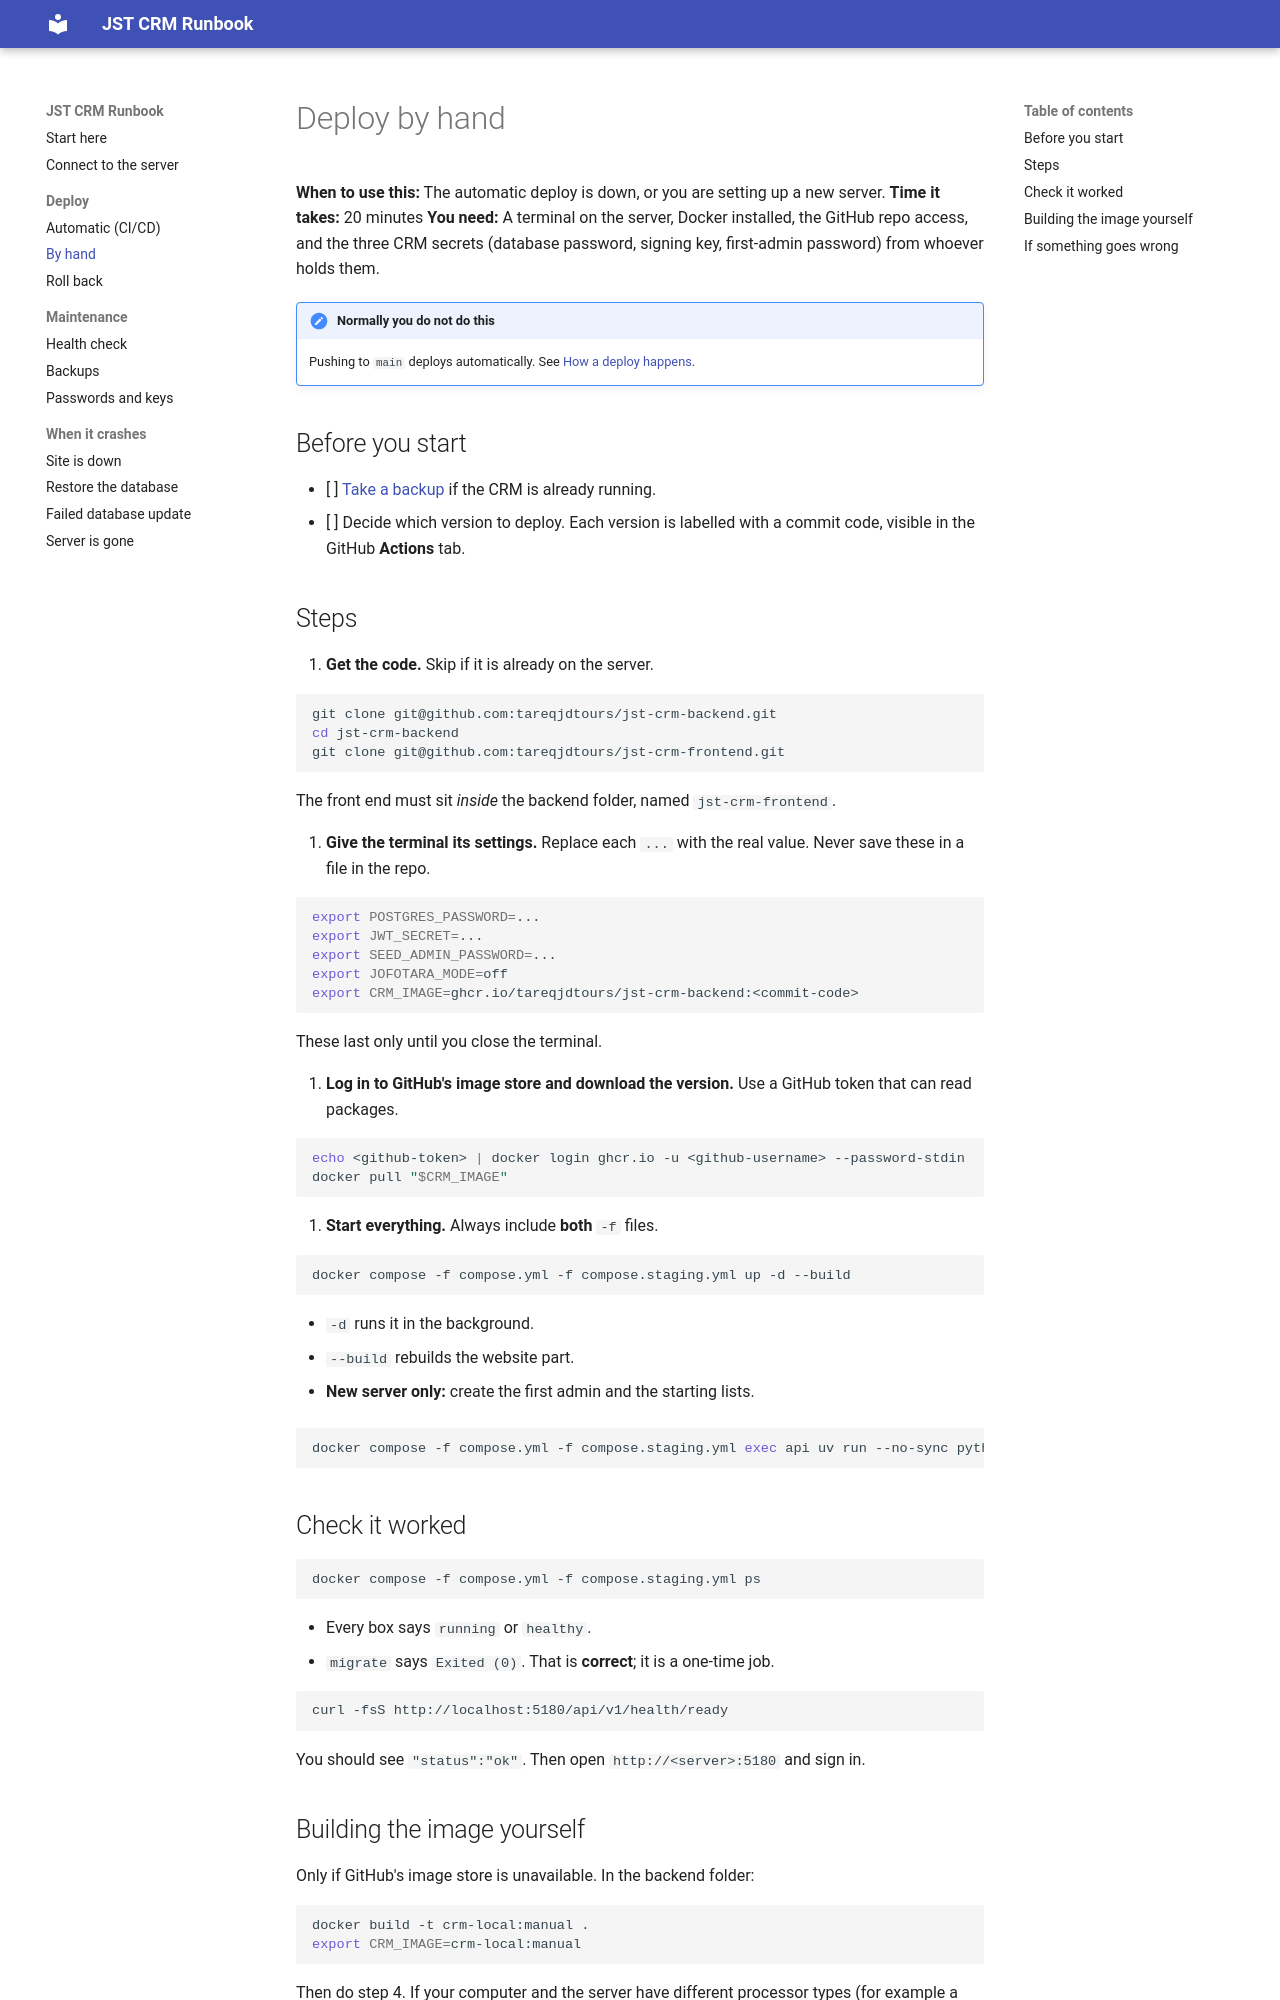

repository: tareqjdtours/jst-crm-docs · page: deploy/manual/index.html · generator: mkdocs

# Deploy by hand

**When to use this:** The automatic deploy is down, or you are setting up a new server.
**Time it takes:** 20 minutes
**You need:** A terminal on the server, Docker installed, the GitHub repo access, and the three CRM secrets (database password, signing key, first-admin password) from whoever holds them.

!!! note "Normally you do not do this"
    Pushing to `main` deploys automatically. See [How a deploy happens](automatic.md).

## Before you start

- [ ] [Take a backup](../maintenance/backups.md) if the CRM is already running.
- [ ] Decide which version to deploy. Each version is labelled with a commit code, visible in the GitHub **Actions** tab.

## Steps

1. **Get the code.** Skip if it is already on the server.

   ```bash
   git clone git@github.com:tareqjdtours/jst-crm-backend.git
   cd jst-crm-backend
   git clone git@github.com:tareqjdtours/jst-crm-frontend.git
   ```

   The front end must sit *inside* the backend folder, named `jst-crm-frontend`.

2. **Give the terminal its settings.** Replace each `...` with the real value. Never save these in a file in the repo.

   ```bash
   export POSTGRES_PASSWORD=...
   export JWT_SECRET=...
   export SEED_ADMIN_PASSWORD=...
   export JOFOTARA_MODE=off
   export CRM_IMAGE=ghcr.io/tareqjdtours/jst-crm-backend:<commit-code>
   ```

   These last only until you close the terminal.

3. **Log in to GitHub's image store and download the version.** Use a GitHub token that can read packages.

   ```bash
   echo <github-token> | docker login ghcr.io -u <github-username> --password-stdin
   docker pull "$CRM_IMAGE"
   ```

4. **Start everything.** Always include **both** `-f` files.

   ```bash
   docker compose -f compose.yml -f compose.staging.yml up -d --build
   ```

   - `-d` runs it in the background.
   - `--build` rebuilds the website part.

5. **New server only:** create the first admin and the starting lists.

   ```bash
   docker compose -f compose.yml -f compose.staging.yml exec api uv run --no-sync python scripts/seed_reference.py --admin-email you@example.com
   ```

## Check it worked

```bash
docker compose -f compose.yml -f compose.staging.yml ps
```

- Every box says `running` or `healthy`.
- `migrate` says `Exited (0)`. That is **correct**; it is a one-time job.

```bash
curl -fsS http://localhost:5180/api/v1/health/ready
```

You should see `"status":"ok"`. Then open `http://<server>:5180` and sign in.
